Image classification data set "images" (BeObm/PlantGraphNet on GitHub). Class labels (10): amm, calluna, empetrum, grass, lichens, myrica, non-vegetation, rosa rugosa, salix, trees.

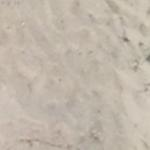
Label: non-vegetation

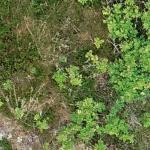
Label: rosa rugosa

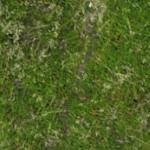
Label: empetrum

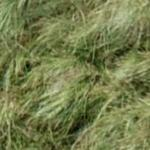
Label: amm

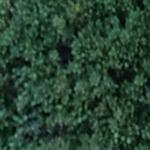
Label: myrica

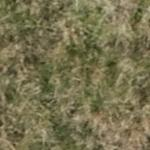
Label: grass
